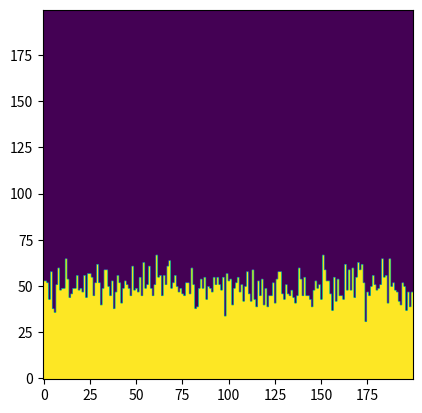
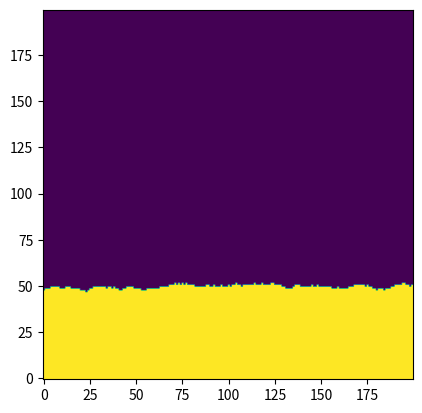

These figures' Python source, in order:
import random
import matplotlib.pyplot as plt
import numpy as np


def buscaLateralVetor(lado, pos, vet, block):
    if lado:  # direita
        if pos < len(vet) - 1:
            if vet[pos] > vet[pos + 1]:
                pos += 1
            elif block:
                pos = buscaLateral(0, pos, vet, 0)
        else:
            if vet[pos] > vet[0]:
                pos = 0
            elif block:
                pos = buscaLateral(0, pos, vet, 0)
    else:  # esquerda
        if pos > 0:
            if vet[pos] > vet[pos - 1]:
                pos -= 1
            elif block:
                pos = buscaLateral(1, pos, vet, 0)
        else:
            if vet[pos] > vet[len(vet) - 1]:
                pos = len(vet) - 1
            elif block:
                pos = buscaLateral(1, pos, vet, 0)

    return pos


def calculaAlturaMedia(vetor, L):
    h = 0
    for i in range(len(vetor)):
        h += i

    return h/L


def buscaLateral(lado, pos, linha, block):
    if lado:  # direita
        if pos < len(linha) - 1:
            if linha[pos + 1] == 0:
                pos += 1
            elif pos+1 < len(linha) - 1:
                if linha[pos + 2] == 0:
                    pos += 2
                else:
                    if block:
                        pos = buscaLateral(0, pos, linha, 0)
            else:
                if block:
                    pos = buscaLateral(0, pos, linha, 0)
        else:
            if block:
                pos = buscaLateral(0, pos, linha, 0)
    else:  # esquerda
        if pos > 0:
            if linha[pos - 1] == 0:
                pos -= 1
            elif pos-1 > 0:
                if linha[pos - 2] == 0:
                    pos -= 2
                else:
                    if block:
                        pos = buscaLateral(1, pos, linha, 0)
            else:
                if block:
                    pos = buscaLateral(1, pos, linha, 0)
        else:
            if block:
                pos = buscaLateral(1, pos, linha, 0)
    return pos


def makeDA(maxAlt, l, t):  # Deposição Aleatória
    vet = np.zeros((maxAlt, l), int)
    for i in range(t):
        valRnd = random.randint(0, l - 1)
        for j in range(maxAlt):
            if vet[j][valRnd] == 0:
                vet[j][valRnd] = 1
                break
    return vet


# Deposição Aleatória com Relaxamento Superficial
def makeDARS(maxAlt, l, t):
    vet = np.zeros((maxAlt, l), int)
    for i in range(t):
        valRnd = random.randint(0, l - 1)
        for j in range(maxAlt):
            if vet[j][valRnd] == 0:
                vet[j][valRnd] = 1
                break
            else:
                lado = random.randint(0, 1)
                pos = buscaLateral(lado, valRnd, vet[j][:], 1)
                if pos != valRnd:
                    vet[j][pos] = 1
                    break
    return vet


vetDA = makeDA(200, 200, 10 ** 4)
vetDARS = makeDARS(200, 200, 10 ** 4)

plt.figure(0)
plt.imshow(vetDA, origin='lower')
plt.figure(1)
plt.imshow(vetDARS, origin='lower')
plt.show()
